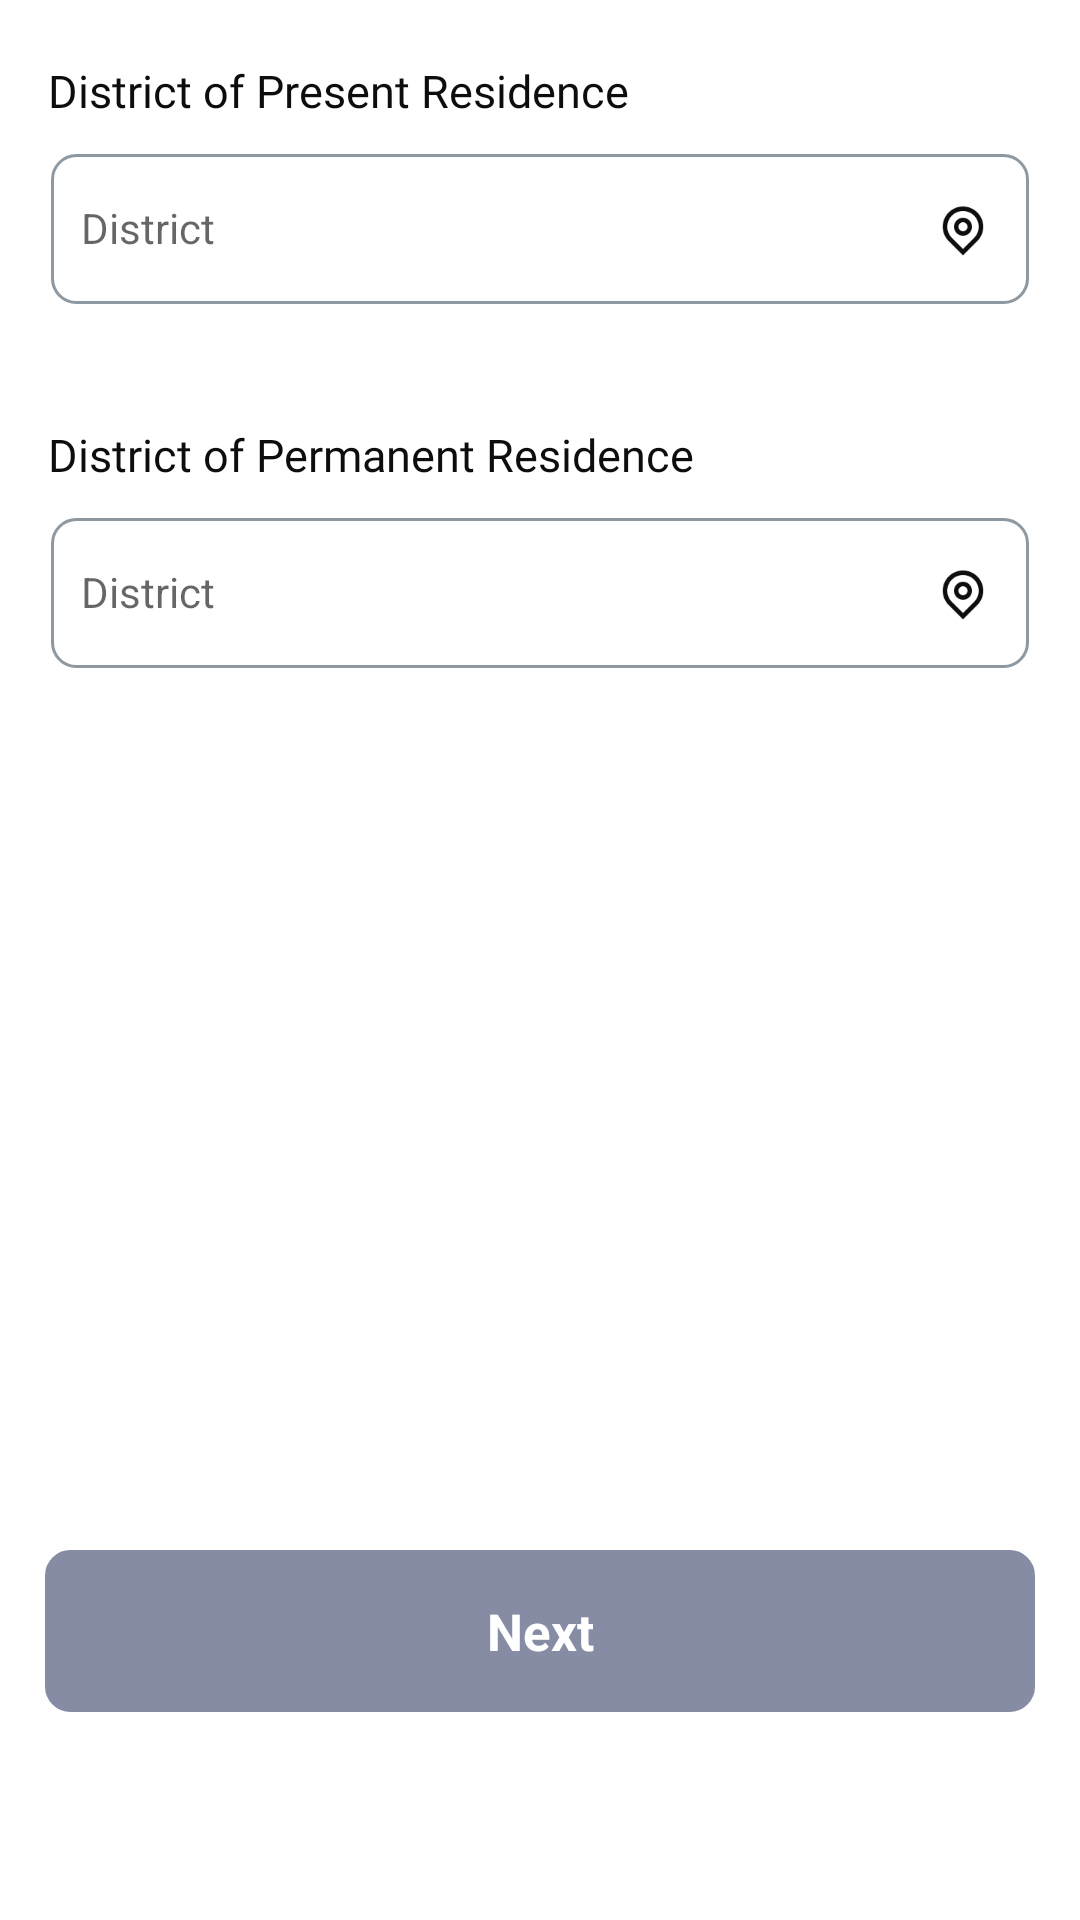

Layout XML and referenced resources for this Android screen:
<!-- AndroidManifest.xml: application theme Theme.SigmaEkatra -->
<!-- res/layout/fragment_residence_address.xml -->
<?xml version="1.0" encoding="utf-8"?>
<androidx.constraintlayout.widget.ConstraintLayout xmlns:android="http://schemas.android.com/apk/res/android"
    xmlns:tools="http://schemas.android.com/tools"
    android:layout_width="match_parent"
    android:layout_height="match_parent"
    xmlns:app="http://schemas.android.com/apk/res-auto"
    tools:context=".ui.ResidenceAddressFragment">
    <TextView
        android:id="@+id/tv_resedence_address"
        android:layout_width="wrap_content"
        android:layout_height="wrap_content"
     app:layout_constraintTop_toTopOf="parent"
        android:layout_marginTop="20dp"
        app:layout_constraintLeft_toLeftOf="parent"
        android:layout_marginLeft="16dp"
        android:textColor="#0D0D0D"
        android:fontFamily="@font/robotobold"
        android:textSize="15sp"
        android:paddingBottom="5dp"
        android:text="@string/tvDistrictPresent"
        />
    <EditText
        android:id="@+id/et_district_present"
        android:layout_width="match_parent"
        android:layout_height="50dp"
        app:layout_constraintLeft_toLeftOf="parent"
        app:layout_constraintRight_toRightOf="parent"
        app:layout_constraintTop_toBottomOf="@id/tv_resedence_address"
        android:layout_marginTop="6dp"
        android:hint="@string/etDistrictPresent"
        android:textSize="14sp"
        android:paddingTop="17dp"
        android:layout_marginLeft="17dp"
        android:layout_marginRight="17dp"
        android:paddingBottom="16dp"
        android:paddingLeft="10dp"
        android:paddingRight="30dp"
        android:background="@drawable/rectangle"

        />
    <ImageView
        android:layout_width="18dp"
        android:layout_height="22dp"
        app:layout_constraintRight_toRightOf="@id/et_district_present"
        android:layout_marginRight="13dp"
        app:layout_constraintTop_toTopOf="@id/et_district_present"
        app:layout_constraintBottom_toBottomOf="@id/et_district_present"
        android:src="@mipmap/location_select"
        />
    <TextView
        android:id="@+id/tv_district_permanent"
        android:layout_width="wrap_content"
        android:layout_height="wrap_content"
  app:layout_constraintTop_toBottomOf="@id/et_district_present"
        android:layout_marginTop="40dp"
        app:layout_constraintLeft_toLeftOf="parent"
        android:layout_marginLeft="16dp"
        android:textColor="#0D0D0D"
        android:fontFamily="@font/robotobold"
        android:textSize="15sp"
        android:paddingBottom="5dp"
        android:text="@string/tvDistrictPermanent"
        />
    <EditText
        android:id="@+id/et_district_permanent"
        android:layout_width="match_parent"
        android:layout_height="50dp"
        app:layout_constraintLeft_toLeftOf="parent"
        app:layout_constraintRight_toRightOf="parent"
        app:layout_constraintTop_toBottomOf="@id/tv_district_permanent"
        android:layout_marginTop="6dp"
        android:hint="@string/etDistrictPresent"
        android:textSize="14sp"
        android:layout_marginLeft="17dp"
        android:layout_marginRight="17dp"
        android:paddingTop="17dp"
        android:paddingBottom="16dp"
        android:paddingLeft="10dp"
        android:paddingRight="30dp"
        android:background="@drawable/rectangle"

        />
    <ImageView
        android:layout_width="18dp"
        android:layout_height="22dp"
        app:layout_constraintRight_toRightOf="@id/et_district_permanent"
        android:layout_marginRight="13dp"
        app:layout_constraintTop_toTopOf="@id/et_district_permanent"
        app:layout_constraintBottom_toBottomOf="@id/et_district_permanent"
        android:src="@mipmap/location_select"
        />
    <TextView
        android:id="@+id/tv_details_next_light_district"
        android:layout_width="match_parent"
        android:layout_height="54dp"
        app:layout_constraintLeft_toLeftOf="parent"
        app:layout_constraintRight_toRightOf="parent"
        app:layout_constraintTop_toBottomOf="@id/et_district_permanent"
        android:layout_marginTop="294dp"
        android:background="@drawable/rectangle"
        android:backgroundTint="#21317B"
        android:layout_marginLeft="15dp"
        android:layout_marginRight="15dp"
        android:text="@string/tvDetailsNext"
        android:visibility="invisible"
        android:textColor="@color/white"
        android:gravity="center"
        android:textStyle="bold"
        android:textSize="17dp"
        />
    <TextView
        android:id="@+id/tv_details_next_light_district1"
        android:layout_width="match_parent"
        android:layout_height="54dp"
        app:layout_constraintLeft_toLeftOf="parent"
        app:layout_constraintRight_toRightOf="parent"
    app:layout_constraintTop_toBottomOf="@id/et_district_permanent"
        android:layout_marginTop="294dp"
        android:background="@drawable/rectangle"
        android:backgroundTint="#878CA5"
        android:layout_marginLeft="15dp"
        android:layout_marginRight="15dp"
        android:text="@string/tvDetailsNext"
        android:textColor="@color/white"
        android:gravity="center"
        android:textStyle="bold"
        android:textSize="17dp"/>
</androidx.constraintlayout.widget.ConstraintLayout>
<!-- resources referenced by this layout -->
<resources>
  <color name="white">#FFFFFFFF</color>
  <!-- drawable rectangle (drawable) -->
  <?xml version="1.0" encoding="utf-8"?>
  <selector xmlns:android="http://schemas.android.com/apk/res/android">
      <item>
          <shape android:shape="rectangle">
              <corners android:radius="8dp" >
              </corners>
              <stroke android:color="#8D98A1" android:width="1dp"/>
  
          </shape>
  
      </item>
  
  </selector>
  <!-- mipmap location_select: png bitmap (mipmap-xxxhdpi, 1593 bytes) -->
  <string name="etDistrictPresent">District</string>
  <string name="tvDetailsNext">Next</string>
  <string name="tvDistrictPermanent">District of Permanent Residence</string>
  <string name="tvDistrictPresent">District of Present Residence</string>
  <style name="Theme.SigmaEkatra" parent="Theme.MaterialComponents.DayNight.NoActionBar">
          
          <item name="colorPrimary">#21317B</item>
          <item name="colorPrimaryVariant">@color/white</item>
          <item name="colorOnPrimary">@color/white</item>
          
          <item name="colorSecondary">@color/teal_200</item>
          <item name="colorSecondaryVariant">@color/teal_700</item>
          <item name="colorOnSecondary">@color/black</item>
          
          <item name="android:statusBarColor" tools:targetApi="l">?attr/colorPrimaryVariant</item>
          
      </style>
  <color name="teal_200">#FF03DAC5</color>
  <color name="teal_700">#FF018786</color>
  <color name="black">#FF000000</color>
</resources>
